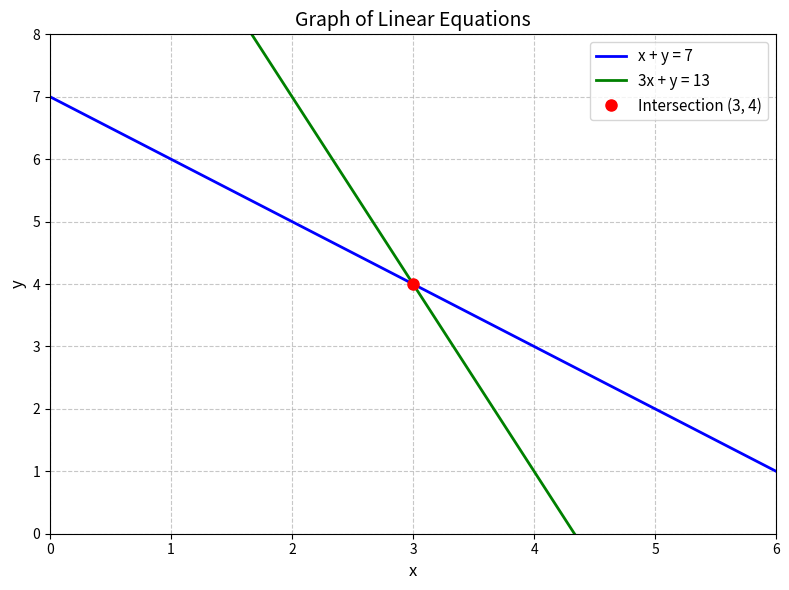

This figure's Python source:
import numpy as np
import matplotlib.pyplot as plt

# Range for x
x = np.linspace(0, 6, 200)

# Linear equations:
# 1) y = 7 - x
# 2) y = 13 - 3x
y1 = 7 - x
y2 = 13 - 3 * x

plt.figure(figsize=(8, 6))

# Plot lines
plt.plot(x, y1, label='x + y = 7', color='blue', linewidth=2)
plt.plot(x, y2, label='3x + y = 13', color='green', linewidth=2)

# Point of intersection
plt.plot(3, 4, 'ro', markersize=8, label='Intersection (3, 4)')

# Labels & styling
plt.xlabel('x', fontsize=12)
plt.ylabel('y', fontsize=12)
plt.title('Graph of Linear Equations', fontsize=14)
plt.xlim(0, 6)
plt.ylim(0, 8)
plt.grid(True, linestyle='--', alpha=0.7)
plt.legend(fontsize=11)

plt.tight_layout()

# Save plot to file and clean memory without calling plt.show()
plt.savefig('linear_equations_plot.png', dpi=300)
plt.close()
